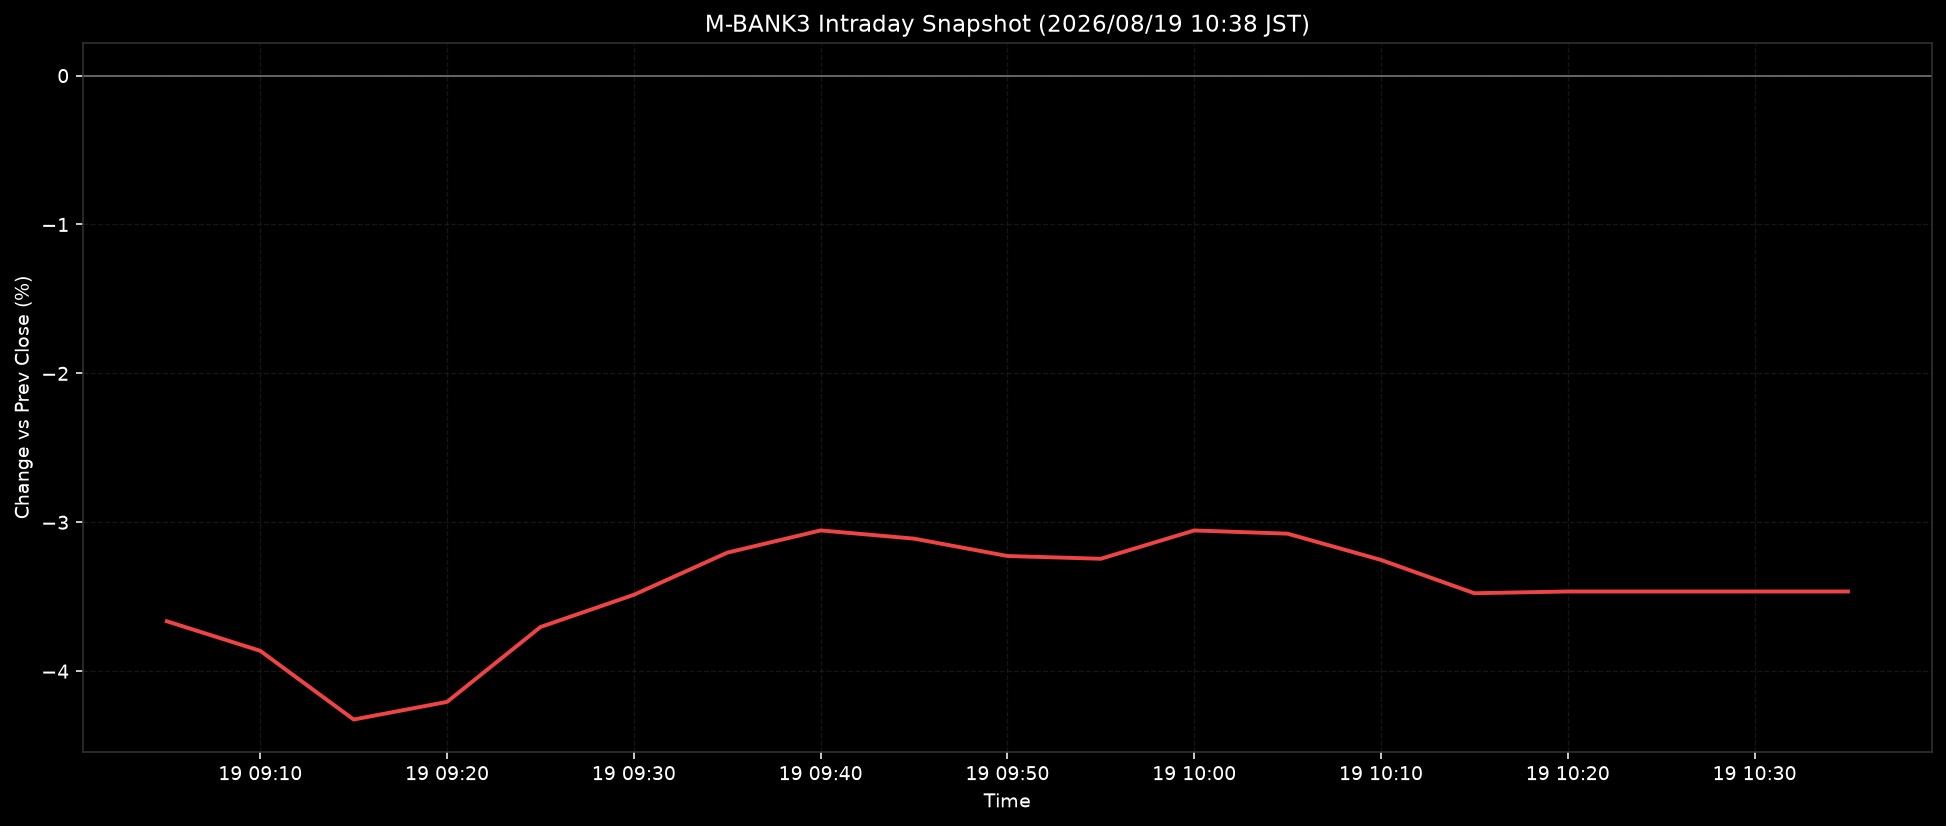

Source data for this figure (header and first rows):
ts, pct
2026-08-19T09:05:00+0900, -3.665
2026-08-19T09:10:00+0900, -3.863
2026-08-19T09:15:00+0900, -4.325
2026-08-19T09:20:00+0900, -4.206
2026-08-19T09:25:00+0900, -3.703
2026-08-19T09:30:00+0900, -3.487
2026-08-19T09:35:00+0900, -3.204
2026-08-19T09:40:00+0900, -3.055
2026-08-19T09:45:00+0900, -3.11
2026-08-19T09:50:00+0900, -3.227
2026-08-19T09:55:00+0900, -3.245
2026-08-19T10:00:00+0900, -3.055
2026-08-19T10:05:00+0900, -3.077
2026-08-19T10:10:00+0900, -3.253
2026-08-19T10:15:00+0900, -3.477
2026-08-19T10:20:00+0900, -3.465
2026-08-19T10:25:00+0900, -3.465
2026-08-19T10:30:00+0900, -3.465
2026-08-19T10:35:00+0900, -3.465
